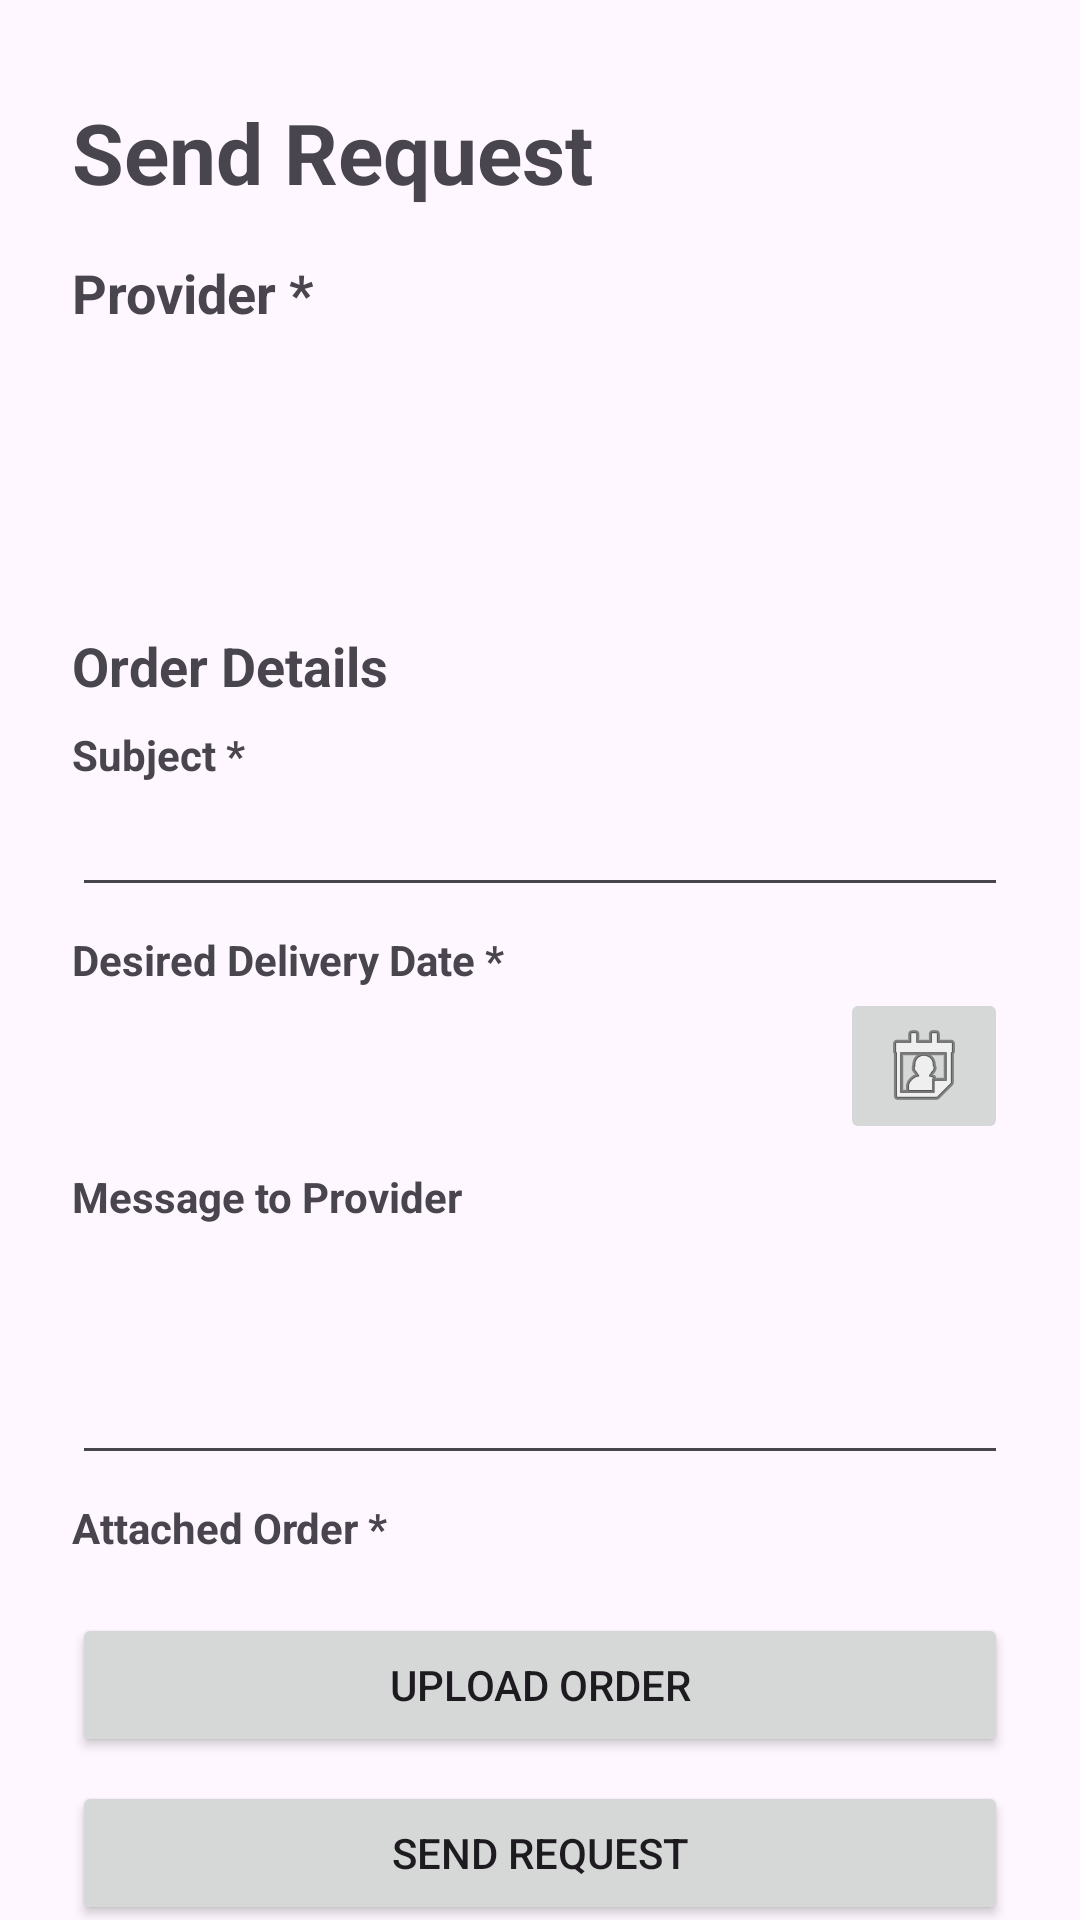

Write the Android layout XML for this screen, with the resource values it uses.
<!-- AndroidManifest.xml: application theme Theme.JProvider -->
<!-- res/layout/activity_sendrequest.xml -->
<?xml version="1.0" encoding="utf-8"?>
<androidx.constraintlayout.widget.ConstraintLayout xmlns:android="http://schemas.android.com/apk/res/android"
    xmlns:app="http://schemas.android.com/apk/res-auto"
    xmlns:tools="http://schemas.android.com/tools"
    android:id="@+id/main"
    android:layout_width="match_parent"
    android:layout_height="match_parent"
    tools:context=".SendRequestActivity">

    <TextView
        android:id="@+id/tvTitle_sendrequest"
        android:layout_width="wrap_content"
        android:layout_height="wrap_content"
        android:layout_marginStart="24dp"
        android:layout_marginTop="32dp"
        android:text="@string/request_title"
        android:textSize="28sp"
        android:textStyle="bold"
        app:layout_constraintStart_toStartOf="parent"
        app:layout_constraintTop_toTopOf="parent" />

    <TextView
        android:id="@+id/tvLabelProvider_sendrequest"
        android:layout_width="wrap_content"
        android:layout_height="wrap_content"
        android:layout_marginStart="24dp"
        android:layout_marginTop="16dp"
        android:text="@string/request_label_provider"
        android:textSize="18sp"
        android:textStyle="bold"
        app:layout_constraintStart_toStartOf="parent"
        app:layout_constraintTop_toBottomOf="@+id/tvTitle_sendrequest" />

    <TextView
        android:id="@+id/tvProviderName_sendrequest"
        android:layout_width="wrap_content"
        android:layout_height="wrap_content"
        android:layout_marginStart="24dp"
        android:layout_marginTop="8dp"
        android:textStyle="bold"
        app:layout_constraintStart_toStartOf="parent"
        app:layout_constraintTop_toBottomOf="@+id/tvLabelProvider_sendrequest"
        tools:text="Austin Powder" />

    <TextView
        android:id="@+id/tvProviderContact_sendrequest"
        android:layout_width="wrap_content"
        android:layout_height="wrap_content"
        android:layout_marginStart="24dp"
        app:layout_constraintStart_toStartOf="parent"
        app:layout_constraintTop_toBottomOf="@+id/tvProviderName_sendrequest"
        tools:text="Jose Pablo Rios" />

    <TextView
        android:id="@+id/tvProviderEmail_sendrequest"
        android:layout_width="wrap_content"
        android:layout_height="wrap_content"
        android:layout_marginStart="24dp"
        app:layout_constraintStart_toStartOf="parent"
        app:layout_constraintTop_toBottomOf="@+id/tvProviderContact_sendrequest"
        tools:text="joriosb@est.utn.ac.cr" />

    <TextView
        android:id="@+id/tvProviderPhone_sendrequest"
        android:layout_width="wrap_content"
        android:layout_height="wrap_content"
        android:layout_marginStart="24dp"
        app:layout_constraintStart_toStartOf="parent"
        app:layout_constraintTop_toBottomOf="@+id/tvProviderEmail_sendrequest"
        tools:text="+506 6276 7884" />

    <TextView
        android:id="@+id/tvSectionDetails_sendrequest"
        android:layout_width="wrap_content"
        android:layout_height="wrap_content"
        android:layout_marginStart="24dp"
        android:layout_marginTop="16dp"
        android:text="@string/request_section_details"
        android:textSize="18sp"
        android:textStyle="bold"
        app:layout_constraintStart_toStartOf="parent"
        app:layout_constraintTop_toBottomOf="@+id/tvProviderPhone_sendrequest" />

    <TextView
        android:id="@+id/tvLabelSubject_sendrequest"
        android:layout_width="wrap_content"
        android:layout_height="wrap_content"
        android:layout_marginStart="24dp"
        android:layout_marginTop="8dp"
        android:text="@string/request_label_subject"
        android:textStyle="bold"
        app:layout_constraintStart_toStartOf="parent"
        app:layout_constraintTop_toBottomOf="@+id/tvSectionDetails_sendrequest" />

    <EditText
        android:id="@+id/etSubject_sendrequest"
        android:layout_width="0dp"
        android:layout_height="wrap_content"
        android:layout_marginStart="24dp"
        android:layout_marginEnd="24dp"
        android:ems="10"
        android:inputType="text"
        app:layout_constraintEnd_toEndOf="parent"
        app:layout_constraintStart_toStartOf="parent"
        app:layout_constraintTop_toBottomOf="@+id/tvLabelSubject_sendrequest" />

    <TextView
        android:id="@+id/tvLabelDueDate_sendrequest"
        android:layout_width="wrap_content"
        android:layout_height="wrap_content"
        android:layout_marginStart="24dp"
        android:layout_marginTop="8dp"
        android:text="@string/request_label_dueDate"
        android:textStyle="bold"
        app:layout_constraintStart_toStartOf="parent"
        app:layout_constraintTop_toBottomOf="@+id/etSubject_sendrequest" />

    <TextView
        android:id="@+id/tvDueDate_sendrequest"
        android:layout_width="0dp"
        android:layout_height="wrap_content"
        android:layout_marginStart="24dp"
        android:layout_marginEnd="8dp"
        app:layout_constraintBottom_toBottomOf="@+id/btnDueDate_sendrequest"
        app:layout_constraintEnd_toStartOf="@+id/btnDueDate_sendrequest"
        app:layout_constraintStart_toStartOf="parent"
        app:layout_constraintTop_toTopOf="@+id/btnDueDate_sendrequest" />

    <ImageButton
        android:id="@+id/btnDueDate_sendrequest"
        android:layout_width="wrap_content"
        android:layout_height="wrap_content"
        android:layout_marginEnd="24dp"
        app:layout_constraintEnd_toEndOf="parent"
        app:layout_constraintTop_toBottomOf="@+id/tvLabelDueDate_sendrequest"
        app:srcCompat="@android:drawable/ic_menu_my_calendar" />

    <TextView
        android:id="@+id/tvLabelMessage_sendrequest"
        android:layout_width="wrap_content"
        android:layout_height="wrap_content"
        android:layout_marginStart="24dp"
        android:layout_marginTop="8dp"
        android:text="@string/request_label_message"
        android:textStyle="bold"
        app:layout_constraintStart_toStartOf="parent"
        app:layout_constraintTop_toBottomOf="@+id/btnDueDate_sendrequest" />

    <EditText
        android:id="@+id/etMessage_sendrequest"
        android:layout_width="0dp"
        android:layout_height="wrap_content"
        android:layout_marginStart="24dp"
        android:layout_marginEnd="24dp"
        android:ems="10"
        android:gravity="top"
        android:inputType="textMultiLine"
        android:lines="3"
        app:layout_constraintEnd_toEndOf="parent"
        app:layout_constraintStart_toStartOf="parent"
        app:layout_constraintTop_toBottomOf="@+id/tvLabelMessage_sendrequest" />

    <TextView
        android:id="@+id/tvLabelAttachment_sendrequest"
        android:layout_width="wrap_content"
        android:layout_height="wrap_content"
        android:layout_marginStart="24dp"
        android:layout_marginTop="8dp"
        android:text="@string/request_label_attachment"
        android:textStyle="bold"
        app:layout_constraintStart_toStartOf="parent"
        app:layout_constraintTop_toBottomOf="@+id/etMessage_sendrequest" />

    <TextView
        android:id="@+id/tvAttachmentName_sendrequest"
        android:layout_width="wrap_content"
        android:layout_height="wrap_content"
        android:layout_marginStart="24dp"
        app:layout_constraintStart_toStartOf="parent"
        app:layout_constraintTop_toBottomOf="@+id/tvLabelAttachment_sendrequest"
        tools:text="Pedido_noviembre.pdf" />

    <Button
        android:id="@+id/btnUpload_sendrequest"
        android:layout_width="0dp"
        android:layout_height="wrap_content"
        android:layout_marginStart="24dp"
        android:layout_marginEnd="24dp"
        android:text="@string/request_btn_upload"
        app:layout_constraintEnd_toEndOf="parent"
        app:layout_constraintStart_toStartOf="parent"
        app:layout_constraintTop_toBottomOf="@+id/tvAttachmentName_sendrequest" />

    <Button
        android:id="@+id/btnSend_sendrequest"
        android:layout_width="0dp"
        android:layout_height="wrap_content"
        android:layout_marginStart="24dp"
        android:layout_marginTop="8dp"
        android:layout_marginEnd="24dp"
        android:text="@string/request_btn_send"
        app:layout_constraintEnd_toEndOf="parent"
        app:layout_constraintStart_toStartOf="parent"
        app:layout_constraintTop_toBottomOf="@+id/btnUpload_sendrequest" />

    <Button
        android:id="@+id/btnCancel_sendrequest"
        android:layout_width="0dp"
        android:layout_height="wrap_content"
        android:layout_marginStart="24dp"
        android:layout_marginEnd="4dp"
        android:text="@string/btn_cancel"
        app:layout_constraintEnd_toStartOf="@+id/btnClear_sendrequest"
        app:layout_constraintStart_toStartOf="parent"
        app:layout_constraintTop_toBottomOf="@+id/btnSend_sendrequest" />

    <Button
        android:id="@+id/btnClear_sendrequest"
        android:layout_width="0dp"
        android:layout_height="wrap_content"
        android:layout_marginStart="4dp"
        android:layout_marginEnd="24dp"
        android:text="@string/btn_clear"
        app:layout_constraintEnd_toEndOf="parent"
        app:layout_constraintStart_toEndOf="@+id/btnCancel_sendrequest"
        app:layout_constraintTop_toTopOf="@+id/btnCancel_sendrequest" />

</androidx.constraintlayout.widget.ConstraintLayout>
<!-- resources referenced by this layout -->
<resources>
  <string name="btn_cancel">Cancel</string>
  <string name="btn_clear">Clear</string>
  <string name="request_btn_send">Send Request</string>
  <string name="request_btn_upload">Upload Order</string>
  <string name="request_label_attachment">Attached Order *</string>
  <string name="request_label_dueDate">Desired Delivery Date *</string>
  <string name="request_label_message">Message to Provider</string>
  <string name="request_label_provider">Provider *</string>
  <string name="request_label_subject">Subject *</string>
  <string name="request_section_details">Order Details</string>
  <string name="request_title">Send Request</string>
  <style name="Theme.JProvider" parent="Base.Theme.JProvider" />
  <style name="Base.Theme.JProvider" parent="Theme.Material3.DayNight.NoActionBar">
          
          
      </style>
</resources>
